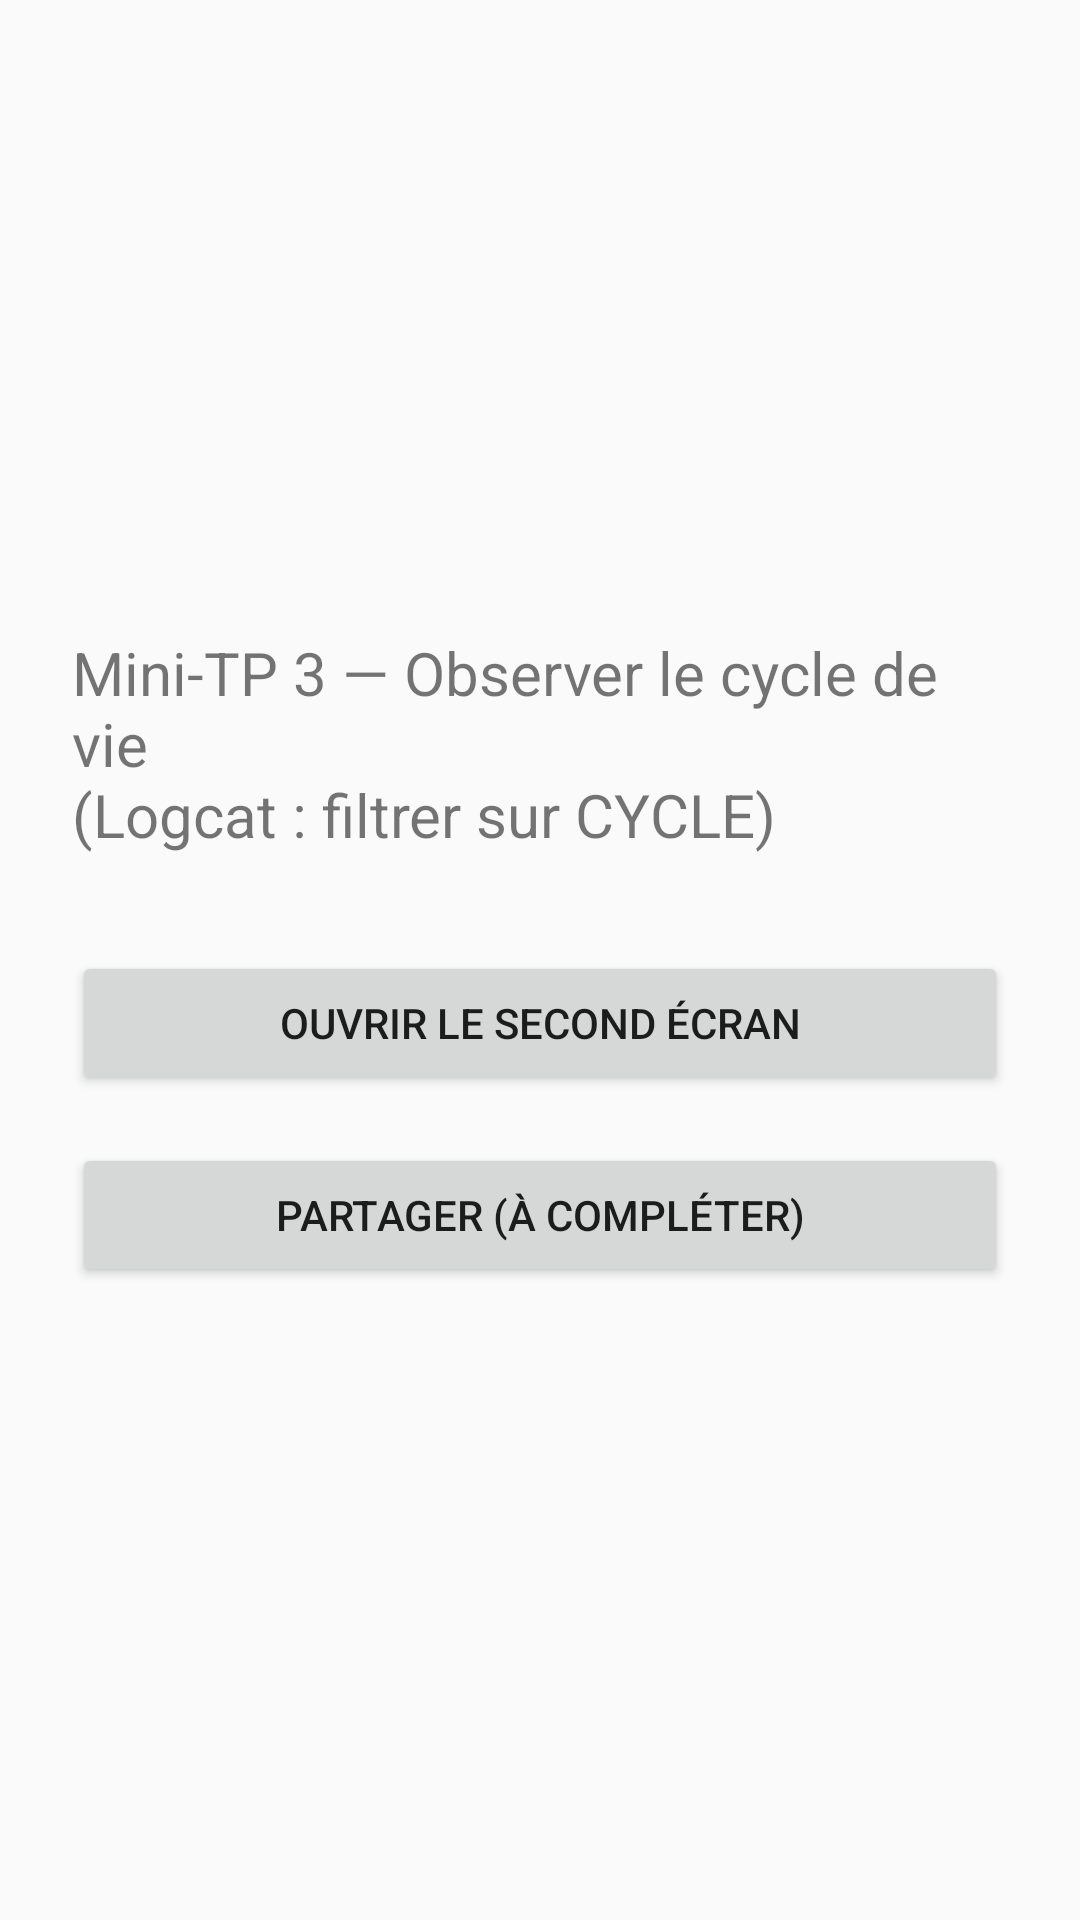

Layout XML and referenced resources for this Android screen:
<!-- AndroidManifest.xml: application theme Theme.CycleDeVie -->
<!-- res/layout/activity_main.xml -->
<?xml version="1.0" encoding="utf-8"?>
<LinearLayout xmlns:android="http://schemas.android.com/apk/res/android"
    android:layout_width="match_parent"
    android:layout_height="match_parent"
    android:orientation="vertical"
    android:gravity="center"
    android:padding="24dp">

    <TextView
        android:layout_width="wrap_content"
        android:layout_height="wrap_content"
        android:text="@string/titre_main"
        android:textSize="20sp"
        android:layout_marginBottom="32dp" />

    <Button
        android:id="@+id/btnSecond"
        android:layout_width="match_parent"
        android:layout_height="wrap_content"
        android:text="@string/btn_second" />

    <Button
        android:id="@+id/btnPartager"
        android:layout_width="match_parent"
        android:layout_height="wrap_content"
        android:layout_marginTop="16dp"
        android:text="@string/btn_partager" />

</LinearLayout>
<!-- resources referenced by this layout -->
<resources>
  <string name="btn_partager">Partager (à compléter)</string>
  <string name="btn_second">Ouvrir le second écran</string>
  <string name="titre_main">Mini-TP 3 — Observer le cycle de vie\n(Logcat : filtrer sur CYCLE)</string>
  <style name="Theme.CycleDeVie" parent="Theme.AppCompat.Light.DarkActionBar" />
</resources>
